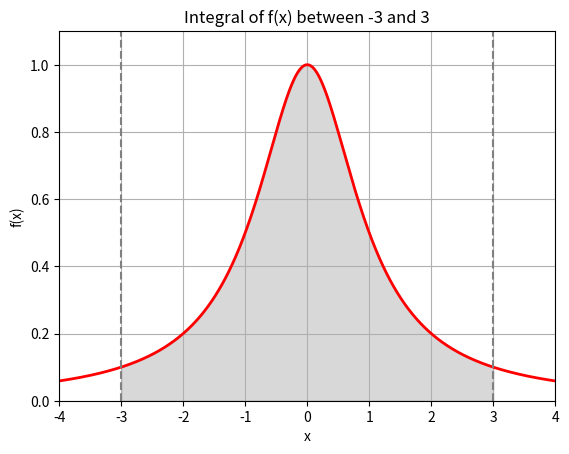

Source code (Python):
import matplotlib.pyplot as plt
import numpy as np

from scipy.integrate import quad


def plot_integral(f, a, b, n=1000):
    x = np.linspace(a - 1, b + 1, n)
    y = f(x)

    fig, ax = plt.subplots()

    ax.plot(x, y, 'r', linewidth=2)

    ix = np.linspace(a, b)
    iy = f(ix)
    ax.fill_between(ix, iy, color='gray', alpha=0.3)

    ax.set_xlim([x[0], x[-1]])
    ax.set_ylim([0, max(y) + 0.1])
    ax.set_xlabel('x')
    ax.set_ylabel('f(x)')

    ax.axvline(x=a, color='gray', linestyle='--')
    ax.axvline(x=b, color='gray', linestyle='--')
    ax.set_title(f'Integral of f(x) between {a} and {b}')
    plt.grid()
    plt.show()


def numeric_integral(f, a, b):
    result, error = quad(f, a, b)
    return result


def monte_carlo_integral(f, a, b, max_y, num_samples=10000):
    x_samples = np.random.uniform(a, b, num_samples)
    y_samples = np.random.uniform(0, max_y, num_samples)

    under_curve_samples = np.sum(y_samples <= f(x_samples))

    return (b - a) * under_curve_samples / num_samples


def main():
    def f(x):
        return 1 / (1 + x ** 2)

    a = -3
    b = 3

    plot_integral(f, a, b)

    print(f"Numeric integral: {numeric_integral(f, a, b)}")

    max_y = 1

    print(f"Monte Carlo integral (100 samples): {monte_carlo_integral(f, a, b, max_y, num_samples=100)}")
    print(f"Monte Carlo integral (10000 samples): {monte_carlo_integral(f, a, b, max_y, num_samples=10000)}")
    print(f"Monte Carlo integral (1000000 samples): {monte_carlo_integral(f, a, b, max_y, num_samples=1000000)}")


if __name__ == "__main__":
    main()
